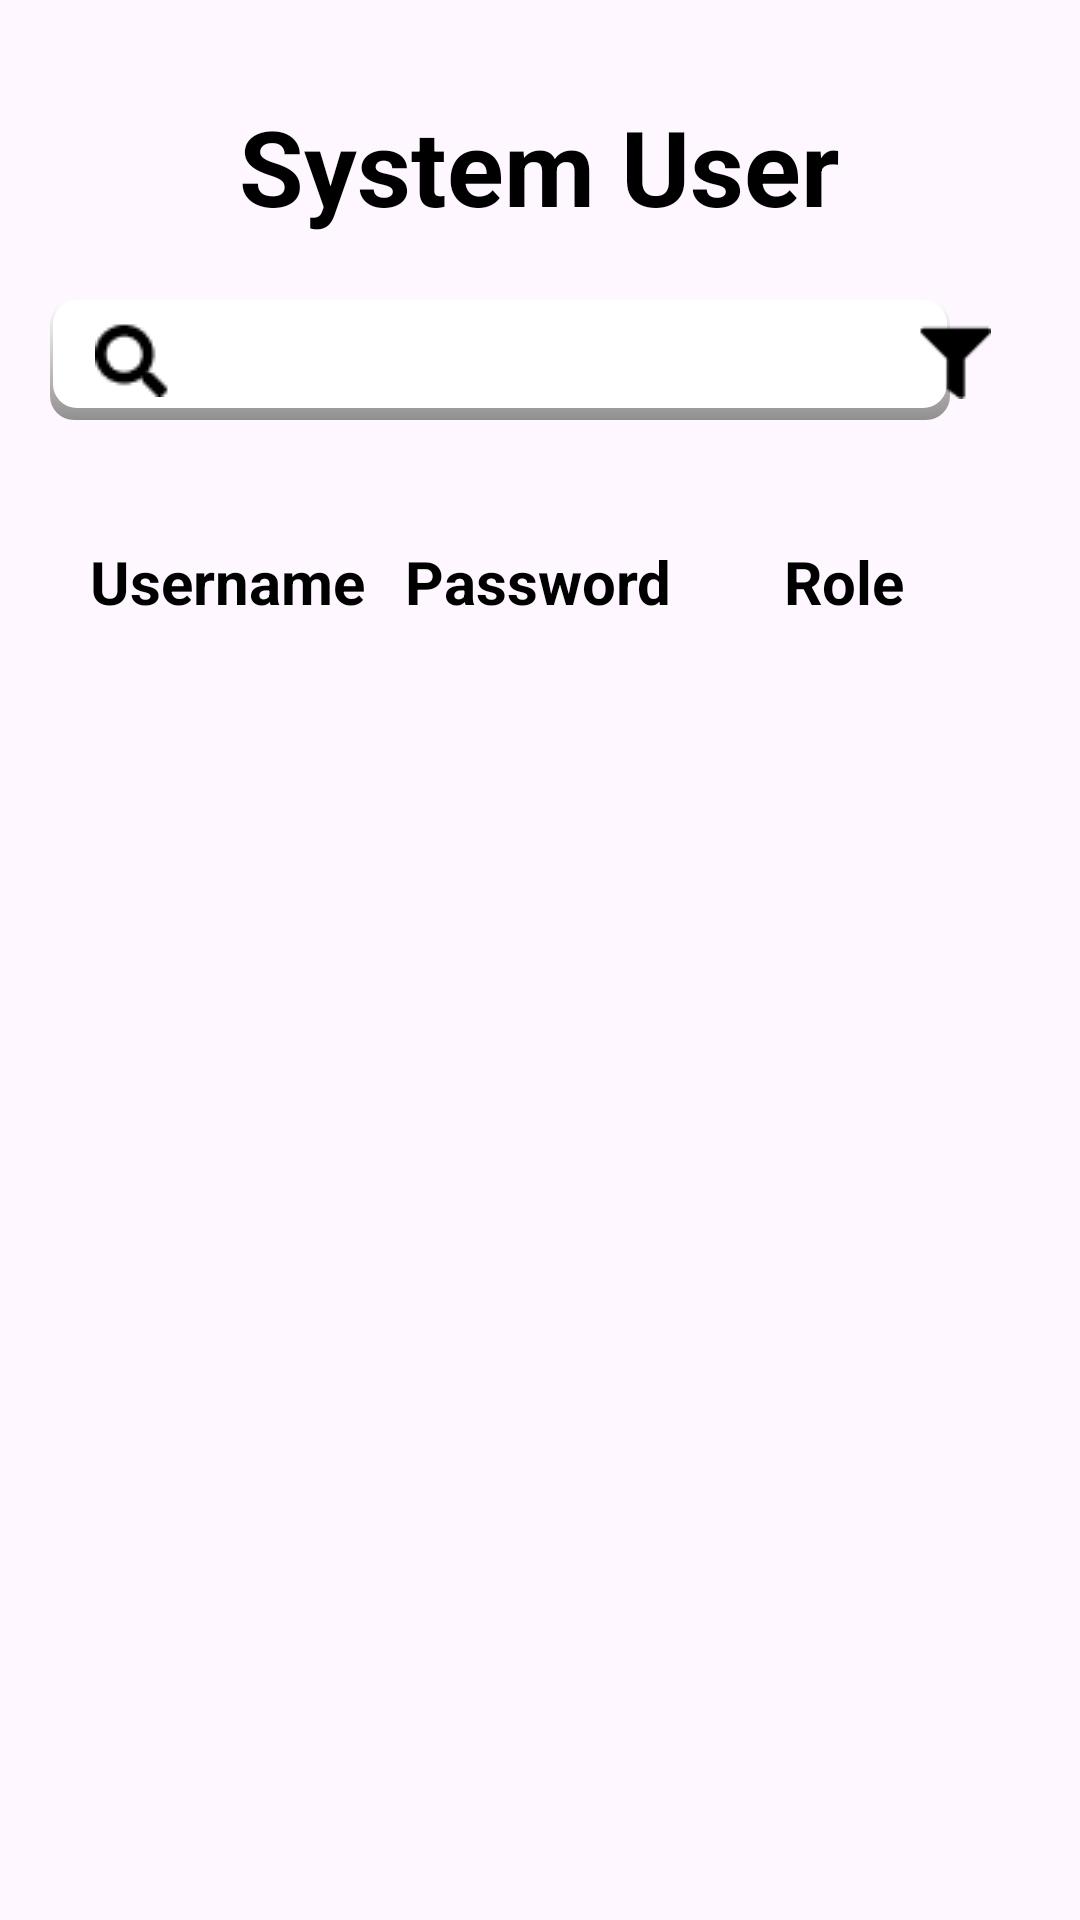

Layout XML and referenced resources for this Android screen:
<!-- AndroidManifest.xml: application theme Theme.MidTermFull -->
<!-- res/layout/activity_user_manager.xml -->
<?xml version="1.0" encoding="utf-8"?>
<androidx.constraintlayout.widget.ConstraintLayout xmlns:android="http://schemas.android.com/apk/res/android"
    xmlns:app="http://schemas.android.com/apk/res-auto"
    xmlns:tools="http://schemas.android.com/tools"
    android:layout_width="match_parent"
    android:layout_height="match_parent"
    tools:context=".MainActivity"
    tools:layout_editor_absoluteX="0dp"
    tools:layout_editor_absoluteY="-28dp">
    <TextView
        android:id="@+id/systemUser"
        android:layout_width="wrap_content"
        android:layout_height="wrap_content"
        android:layout_marginTop="32dp"
        android:text="System User"
        android:textColor="@color/black"
        android:textSize="35dp"
        android:textStyle="bold"
        app:layout_constraintEnd_toEndOf="parent"
        app:layout_constraintHorizontal_bias="0.497"
        app:layout_constraintStart_toStartOf="parent"
        app:layout_constraintTop_toTopOf="parent" />

    <EditText
        android:id="@+id/edtSearchUser"
        android:layout_width="300dp"
        android:layout_height="40dp"
        android:layout_marginTop="100dp"
        android:background="@drawable/custom_edit_text"
        android:drawableStart="@drawable/glass"
        android:ems="10"
        android:inputType="text"
        android:paddingLeft="15dp"
        android:gravity="left|center"
        app:layout_constraintEnd_toEndOf="parent"
        app:layout_constraintHorizontal_bias="0.279"
        app:layout_constraintStart_toStartOf="parent"
        app:layout_constraintTop_toTopOf="parent" />

    <ImageView
        android:id="@+id/imageSearchUser"
        android:layout_width="25dp"
        android:layout_height="25dp"
        android:layout_marginTop="108dp"
        app:layout_constraintEnd_toEndOf="parent"
        app:layout_constraintHorizontal_bias="0.911"
        app:layout_constraintStart_toStartOf="parent"
        app:layout_constraintTop_toTopOf="parent"
        app:srcCompat="@drawable/sort" />

    <TextView
        android:id="@+id/txvPass"
        android:layout_width="100dp"
        android:layout_height="60dp"
        android:layout_marginTop="164dp"
        android:gravity="center"
        android:text="Password"
        android:textColor="#000"
        android:textSize="20dp"
        android:textStyle="bold"
        app:layout_constraintEnd_toEndOf="parent"
        app:layout_constraintHorizontal_bias="0.498"
        app:layout_constraintStart_toStartOf="parent"
        app:layout_constraintTop_toTopOf="parent" />

    <TextView
        android:id="@+id/txvRole"
        android:layout_width="100dp"
        android:layout_height="60dp"
        android:layout_marginTop="164dp"
        android:gravity="center"
        android:text="Role"
        android:textColor="#000"
        android:textSize="20dp"
        android:textStyle="bold"
        app:layout_constraintEnd_toEndOf="parent"
        app:layout_constraintHorizontal_bias="0.89"
        app:layout_constraintStart_toStartOf="parent"
        app:layout_constraintTop_toTopOf="parent" />

    <TextView
        android:id="@+id/txvUsername"
        android:layout_width="100dp"
        android:layout_height="60dp"
        android:layout_marginTop="164dp"
        android:gravity="center"
        android:text="Username"
        android:textColor="#000"
        android:textSize="20dp"
        android:textStyle="bold"
        app:layout_constraintEnd_toEndOf="parent"
        app:layout_constraintHorizontal_bias="0.099"
        app:layout_constraintStart_toStartOf="parent"
        app:layout_constraintTop_toTopOf="parent" />

    <ListView
        android:id="@+id/lvUserInfo"
        android:layout_width="match_parent"
        android:layout_height="match_parent"
        android:layout_marginTop="210dp"
        android:divider="@android:color/transparent"
        app:layout_constraintEnd_toEndOf="parent"
        app:layout_constraintHorizontal_bias="0.0"
        app:layout_constraintStart_toStartOf="parent"
        app:layout_constraintTop_toTopOf="parent" />

</androidx.constraintlayout.widget.ConstraintLayout>
<!-- resources referenced by this layout -->
<resources>
  <color name="black">#FF000000</color>
  <!-- drawable custom_edit_text (drawable) -->
  <?xml version="1.0" encoding="utf-8"?>
  <layer-list xmlns:android="http://schemas.android.com/apk/res/android">
      
      <item >
          <shape android:shape="rectangle" xmlns:android="http://schemas.android.com/apk/res/android">
              <gradient
                  android:startColor="@color/shadow"
                  android:endColor="@color/white"
                  android:angle="90"/>
              <corners android:radius="8dp" />
          </shape>
      </item>
      
      <item android:top="0dp" android:left="1dp" android:right="1dp" android:bottom="4dp">
          <shape android:shape="rectangle">
              <solid android:color="#FFFFFF" />
              <corners android:radius="8dp" />
          </shape>
      </item>
  </layer-list>
  <!-- drawable glass: png bitmap (drawable, 389 bytes) -->
  <!-- drawable sort: png bitmap (drawable, 228 bytes) -->
  <style name="Theme.MidTermFull" parent="Base.Theme.MidTermFull" />
  <color name="shadow">#928F8F</color>
  <color name="white">#FFFFFFFF</color>
  <style name="Base.Theme.MidTermFull" parent="Theme.Material3.DayNight.NoActionBar">
          
          
      </style>
</resources>
